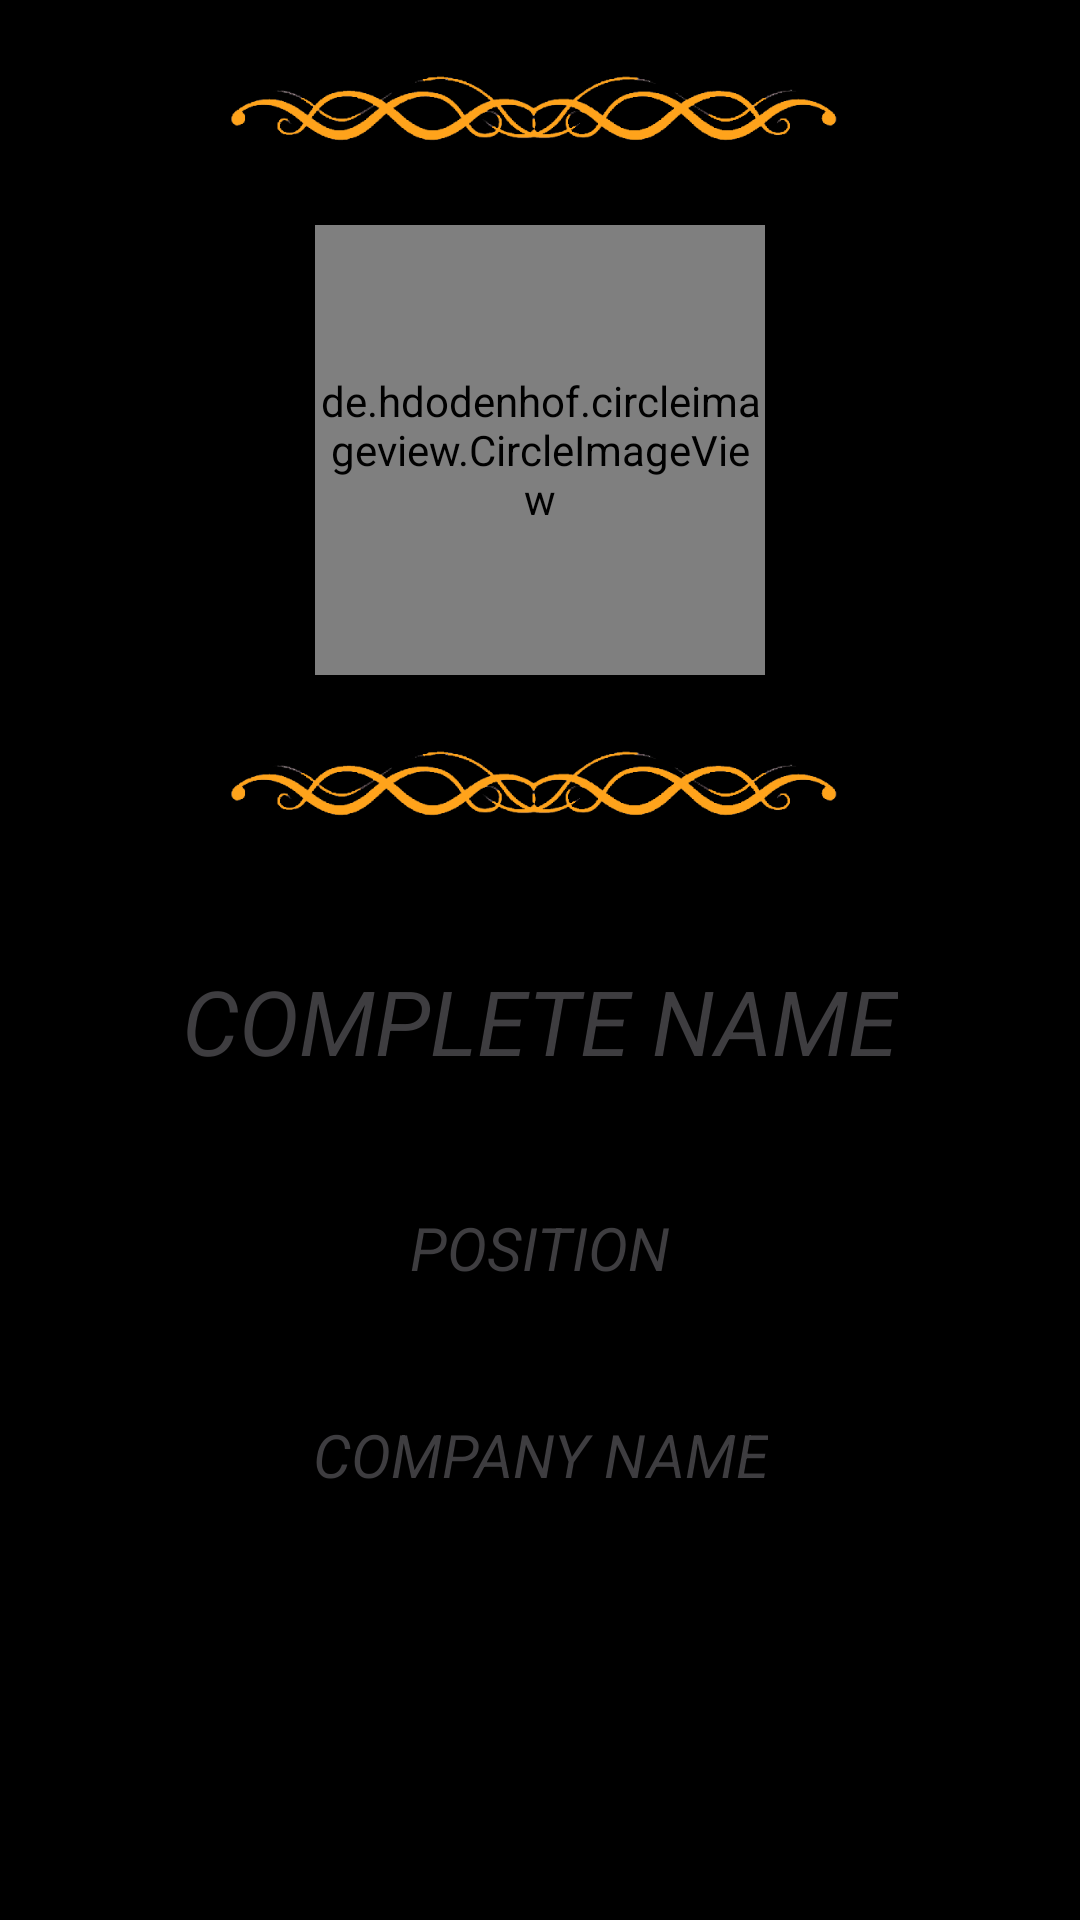

Produce the Android XML layout that renders to this screen, including the resource entries it uses.
<!-- AndroidManifest.xml: application theme Theme.INFORMATION -->
<!-- res/layout/fragment_profilecreation.xml -->
<?xml version="1.0" encoding="utf-8"?>
<FrameLayout xmlns:android="http://schemas.android.com/apk/res/android"
    xmlns:app="http://schemas.android.com/apk/res-auto"
    xmlns:tools="http://schemas.android.com/tools"
    android:layout_width="match_parent"
    android:layout_height="match_parent"
    tools:context=".fragments.profilecreation"
    android:background="@android:color/black">


    <LinearLayout
        android:layout_width="match_parent"
        android:layout_height="match_parent"
        android:orientation="vertical">

        <ImageView
            android:layout_width="wrap_content"
            android:layout_height="45dp"
            android:layout_marginTop="20dp"
            android:src="@drawable/top1" />

        <de.hdodenhof.circleimageview.CircleImageView
            android:id="@+id/profile_image"
            android:layout_width="150dp"
            android:layout_height="150dp"
            android:layout_gravity="center"
            android:layout_marginTop="10dp"
            android:src="@drawable/leejongsuk"
            app:civ_border_color="@color/yellowish"
            app:civ_border_width="2dp" />

        <ImageView
            android:layout_width="wrap_content"
            android:layout_height="45dp"
            android:layout_marginTop="20dp"
            android:src="@drawable/top1" />

        <EditText
            android:id="@+id/et_setuppage_cname"
            android:layout_width="wrap_content"
            android:layout_height="wrap_content"
            android:layout_gravity="center"
            android:layout_marginTop="20dp"
            android:hint="COMPLETE NAME"
            android:inputType="textCapWords"
            android:textColor="@color/yellow"
            android:textColorHint="@color/gray"
            android:textSize="30sp"
            android:textStyle="italic" />

        <EditText
            android:id="@+id/et_setuppage_position"
            android:layout_width="wrap_content"
            android:layout_height="wrap_content"
            android:layout_gravity="center"
            android:layout_marginTop="25dp"
            android:hint="POSITION"
            android:inputType="textCapWords"
            android:textAlignment="center"
            android:textColor="@color/yellow"
            android:textColorHint="@color/gray"
            android:textSize="20sp"
            android:textStyle="italic" />

        <EditText
            android:id="@+id/et_setuppage_companyname"
            android:layout_width="wrap_content"
            android:layout_height="wrap_content"
            android:layout_gravity="center"
            android:layout_marginTop="25dp"
            android:hint="COMPANY NAME"
            android:inputType="textCapWords"
            android:textAlignment="center"
            android:textColor="@color/yellow"
            android:textColorHint="@color/gray"
            android:textSize="20sp"
            android:textStyle="italic" />

        <Button
            android:id="@+id/btn_profilecreationsave"
            android:layout_width="wrap_content"
            android:layout_height="wrap_content"
            android:text="SAVE"
            android:layout_marginTop="25dp"
            android:backgroundTint="@color/yellowish"
            android:layout_gravity="center"
            android:background="@drawable/cicleshape"/>


    </LinearLayout>


</FrameLayout>
<!-- resources referenced by this layout -->
<resources>
  <color name="gray">#3E3D40</color>
  <color name="yellow">#FFFF00</color>
  <color name="yellowish">#FFC107</color>
  <!-- drawable leejongsuk: png bitmap (drawable, 307970 bytes) -->
  <!-- drawable top1: png bitmap (drawable, 30493 bytes) -->
  <style name="Theme.INFORMATION" parent="Theme.AppCompat.Light.NoActionBar">
      // affected by dark mode
  
          
          <item name="colorPrimary">@color/gray</item>
          <item name="colorPrimaryVariant">@color/gray</item>
          <item name="colorOnPrimary">@color/white</item>
          
          <item name="colorSecondary">@color/teal_200</item>
          <item name="colorSecondaryVariant">@color/teal_700</item>
          <item name="colorOnSecondary">@color/black</item>
          
          <item name="android:statusBarColor" tools:targetApi="l">?attr/colorPrimaryVariant</item>
          
      </style>
  <color name="white">#FFFFFFFF</color>
  <color name="teal_200">#FF03DAC5</color>
  <color name="teal_700">#FF018786</color>
  <color name="black">#FF000000</color>
</resources>
